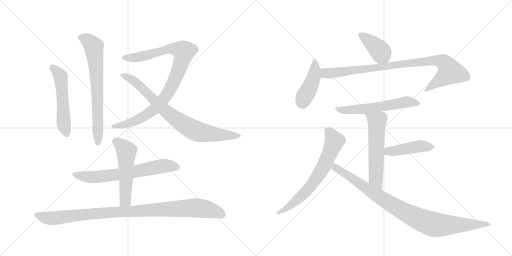
t = 0.00 s
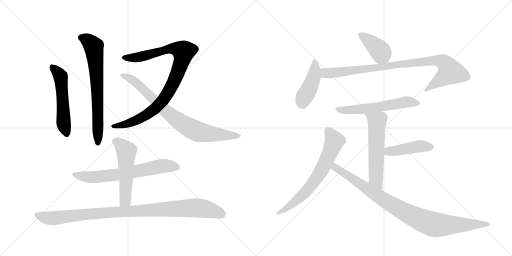
t = 2.41 s
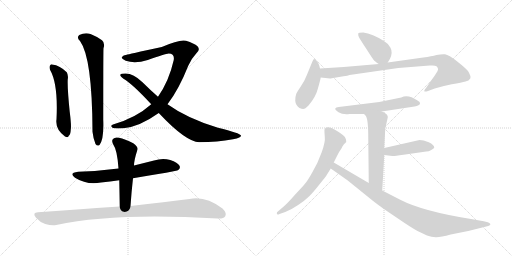
t = 4.81 s
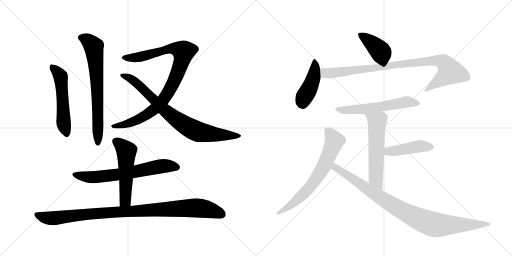
t = 7.22 s
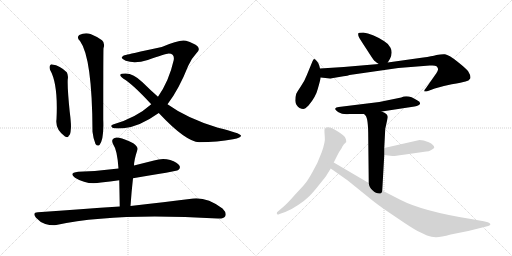
t = 9.62 s
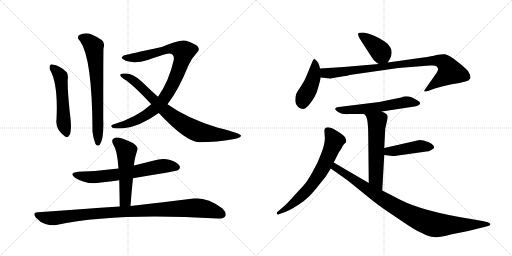
t = 12.03 s

The animated SVG that drew these frames (rendered in a browser with its animation timeline set to each time). Animation: 15 CSS @keyframes rules; one cycle of 12.03 s.

<svg version="1.1" viewBox="0 0 2048 1024" xmlns="http://www.w3.org/2000/svg">
  <g stroke="lightgray" stroke-dasharray="1,1" stroke-width="1" transform="scale(4, 4)">
    <line x1="0" y1="0" x2="256" y2="256"></line>
    <line x1="256" y1="0" x2="0" y2="256"></line>
    <line x1="128" y1="0" x2="128" y2="256"></line>
    <line x1="0" y1="128" x2="256" y2="128"></line>
    <line x1="256" y1="0" x2="512" y2="256"></line>
    <line x1="512" y1="0" x2="256" y2="256"></line>
    <line x1="384" y1="0" x2="384" y2="256"></line>
    <line x1="256" y1="128" x2="512" y2="128"></line>
  </g>
<g transform="scale(1, -1) translate(0, -850)">
   <style type="text/css">
    @keyframes keyframes0 {
      from {
       stroke: black;
       stroke-dashoffset: 533;
       stroke-width: 128;
       }
       63% {
       animation-timing-function: step-end;
       stroke: black;
       stroke-dashoffset: 0;
       stroke-width: 128;
       }
       to {
       stroke: black;
       stroke-width: 1024;
       }
       }
       #make-me-a-hanzi-animation-0 {
         animation: keyframes0 0.683757s both;
         animation-delay: 0.000000s;
         animation-timing-function: linear;
       }
    @keyframes keyframes1 {
      from {
       stroke: black;
       stroke-dashoffset: 704;
       stroke-width: 128;
       }
       70% {
       animation-timing-function: step-end;
       stroke: black;
       stroke-dashoffset: 0;
       stroke-width: 128;
       }
       to {
       stroke: black;
       stroke-width: 1024;
       }
       }
       #make-me-a-hanzi-animation-1 {
         animation: keyframes1 0.822917s both;
         animation-delay: 0.683757s;
         animation-timing-function: linear;
       }
    @keyframes keyframes2 {
      from {
       stroke: black;
       stroke-dashoffset: 943;
       stroke-width: 128;
       }
       75% {
       animation-timing-function: step-end;
       stroke: black;
       stroke-dashoffset: 0;
       stroke-width: 128;
       }
       to {
       stroke: black;
       stroke-width: 1024;
       }
       }
       #make-me-a-hanzi-animation-2 {
         animation: keyframes2 1.017415s both;
         animation-delay: 1.506673s;
         animation-timing-function: linear;
       }
    @keyframes keyframes3 {
      from {
       stroke: black;
       stroke-dashoffset: 809;
       stroke-width: 128;
       }
       72% {
       animation-timing-function: step-end;
       stroke: black;
       stroke-dashoffset: 0;
       stroke-width: 128;
       }
       to {
       stroke: black;
       stroke-width: 1024;
       }
       }
       #make-me-a-hanzi-animation-3 {
         animation: keyframes3 0.908366s both;
         animation-delay: 2.524089s;
         animation-timing-function: linear;
       }
    @keyframes keyframes4 {
      from {
       stroke: black;
       stroke-dashoffset: 665;
       stroke-width: 128;
       }
       68% {
       animation-timing-function: step-end;
       stroke: black;
       stroke-dashoffset: 0;
       stroke-width: 128;
       }
       to {
       stroke: black;
       stroke-width: 1024;
       }
       }
       #make-me-a-hanzi-animation-4 {
         animation: keyframes4 0.791178s both;
         animation-delay: 3.432454s;
         animation-timing-function: linear;
       }
    @keyframes keyframes5 {
      from {
       stroke: black;
       stroke-dashoffset: 532;
       stroke-width: 128;
       }
       63% {
       animation-timing-function: step-end;
       stroke: black;
       stroke-dashoffset: 0;
       stroke-width: 128;
       }
       to {
       stroke: black;
       stroke-width: 1024;
       }
       }
       #make-me-a-hanzi-animation-5 {
         animation: keyframes5 0.682943s both;
         animation-delay: 4.223633s;
         animation-timing-function: linear;
       }
    @keyframes keyframes6 {
      from {
       stroke: black;
       stroke-dashoffset: 1003;
       stroke-width: 128;
       }
       77% {
       animation-timing-function: step-end;
       stroke: black;
       stroke-dashoffset: 0;
       stroke-width: 128;
       }
       to {
       stroke: black;
       stroke-width: 1024;
       }
       }
       #make-me-a-hanzi-animation-6 {
         animation: keyframes6 1.066243s both;
         animation-delay: 4.906576s;
         animation-timing-function: linear;
       }
    @keyframes keyframes7 {
      from {
       stroke: black;
       stroke-dashoffset: 401;
       stroke-width: 128;
       }
       57% {
       animation-timing-function: step-end;
       stroke: black;
       stroke-dashoffset: 0;
       stroke-width: 128;
       }
       to {
       stroke: black;
       stroke-width: 1024;
       }
       }
       #make-me-a-hanzi-animation-7 {
         animation: keyframes7 0.576335s both;
         animation-delay: 5.972819s;
         animation-timing-function: linear;
       }
    @keyframes keyframes8 {
      from {
       stroke: black;
       stroke-dashoffset: 438;
       stroke-width: 128;
       }
       59% {
       animation-timing-function: step-end;
       stroke: black;
       stroke-dashoffset: 0;
       stroke-width: 128;
       }
       to {
       stroke: black;
       stroke-width: 1024;
       }
       }
       #make-me-a-hanzi-animation-8 {
         animation: keyframes8 0.606445s both;
         animation-delay: 6.549154s;
         animation-timing-function: linear;
       }
    @keyframes keyframes9 {
      from {
       stroke: black;
       stroke-dashoffset: 920;
       stroke-width: 128;
       }
       75% {
       animation-timing-function: step-end;
       stroke: black;
       stroke-dashoffset: 0;
       stroke-width: 128;
       }
       to {
       stroke: black;
       stroke-width: 1024;
       }
       }
       #make-me-a-hanzi-animation-9 {
         animation: keyframes9 0.998698s both;
         animation-delay: 7.155599s;
         animation-timing-function: linear;
       }
    @keyframes keyframes10 {
      from {
       stroke: black;
       stroke-dashoffset: 583;
       stroke-width: 128;
       }
       65% {
       animation-timing-function: step-end;
       stroke: black;
       stroke-dashoffset: 0;
       stroke-width: 128;
       }
       to {
       stroke: black;
       stroke-width: 1024;
       }
       }
       #make-me-a-hanzi-animation-10 {
         animation: keyframes10 0.724447s both;
         animation-delay: 8.154297s;
         animation-timing-function: linear;
       }
    @keyframes keyframes11 {
      from {
       stroke: black;
       stroke-dashoffset: 576;
       stroke-width: 128;
       }
       65% {
       animation-timing-function: step-end;
       stroke: black;
       stroke-dashoffset: 0;
       stroke-width: 128;
       }
       to {
       stroke: black;
       stroke-width: 1024;
       }
       }
       #make-me-a-hanzi-animation-11 {
         animation: keyframes11 0.718750s both;
         animation-delay: 8.878743s;
         animation-timing-function: linear;
       }
    @keyframes keyframes12 {
      from {
       stroke: black;
       stroke-dashoffset: 443;
       stroke-width: 128;
       }
       59% {
       animation-timing-function: step-end;
       stroke: black;
       stroke-dashoffset: 0;
       stroke-width: 128;
       }
       to {
       stroke: black;
       stroke-width: 1024;
       }
       }
       #make-me-a-hanzi-animation-12 {
         animation: keyframes12 0.610514s both;
         animation-delay: 9.597493s;
         animation-timing-function: linear;
       }
    @keyframes keyframes13 {
      from {
       stroke: black;
       stroke-dashoffset: 679;
       stroke-width: 128;
       }
       69% {
       animation-timing-function: step-end;
       stroke: black;
       stroke-dashoffset: 0;
       stroke-width: 128;
       }
       to {
       stroke: black;
       stroke-width: 1024;
       }
       }
       #make-me-a-hanzi-animation-13 {
         animation: keyframes13 0.802572s both;
         animation-delay: 10.208008s;
         animation-timing-function: linear;
       }
    @keyframes keyframes14 {
      from {
       stroke: black;
       stroke-dashoffset: 940;
       stroke-width: 128;
       }
       75% {
       animation-timing-function: step-end;
       stroke: black;
       stroke-dashoffset: 0;
       stroke-width: 128;
       }
       to {
       stroke: black;
       stroke-width: 1024;
       }
       }
       #make-me-a-hanzi-animation-14 {
         animation: keyframes14 1.014974s both;
         animation-delay: 11.010579s;
         animation-timing-function: linear;
       }
</style>
<path d="M 200 571 Q 233 514 226 373 Q 220 333 260 304 Q 273 297 275 307 Q 282 311 283 331 Q 286 347 279 402 Q 269 499 271 533 Q 274 549 267 561 Q 240 588 209 592 Q 205 595 200 588 Q 196 582 200 571 Z" fill="lightgray"></path> 
<path d="M 320 686 Q 369 619 370 323 Q 373 295 382 274 Q 389 264 398 270 Q 416 292 413 370 Q 413 650 414 657 Q 421 678 408 689 Q 392 702 362 714 Q 340 721 317 710 Q 305 700 320 686 Z" fill="lightgray"></path> 
<path d="M 670 433 Q 715 491 753 587 Q 765 615 784 635 Q 803 651 790 665 Q 777 677 744 687 Q 720 694 647 662 Q 509 632 507 631 Q 492 630 488 622 Q 484 615 503 607 Q 540 594 591 610 Q 661 635 675 636 Q 699 636 695 610 Q 676 526 632 463 L 605 433 Q 545 379 452 352 Q 439 348 450 339 Q 456 335 494 337 Q 558 343 635 398 L 670 433 Z" fill="lightgray"></path> 
<path d="M 635 398 Q 743 283 797 281 Q 870 282 932 293 Q 966 299 964 308 Q 961 317 872 339 Q 749 376 670 433 L 632 463 Q 601 490 570 521 Q 533 557 501 556 Q 483 556 481 551 Q 480 545 494 535 Q 530 514 605 433 L 635 398 Z" fill="lightgray"></path> 
<path d="M 532 137 Q 706 165 713 170 Q 723 177 718 187 Q 711 200 681 210 Q 650 219 616 208 L 536 188 L 474 176 Q 398 166 313 163 Q 273 159 300 139 Q 348 109 404 120 Q 440 124 477 129 L 532 137 Z" fill="lightgray"></path> 
<path d="M 522 26 Q 526 84 532 137 L 536 188 Q 536 209 550 252 Q 553 262 533 277 Q 499 295 476 299 Q 460 303 452 294 Q 445 287 453 272 Q 469 250 474 176 L 477 129 Q 478 80 479 24 C 480 -6 520 -4 522 26 Z" fill="lightgray"></path> 
<path d="M 479 24 Q 326 14 152 1 Q 127 0 144 -21 Q 160 -39 181 -46 Q 206 -53 225 -50 Q 459 1 871 -24 Q 895 -25 901 -15 Q 908 -2 890 16 Q 821 68 758 54 Q 665 42 522 26 L 479 24 Z" fill="lightgray"></path> 
<path d="M 1551 600 L 1560 615 Q 1572 640 1562 659 Q 1552 677 1537 685 Q 1489 716 1453 720 Q 1434 720 1433 716 Q 1432 709 1435 703 Q 1438 696 1465 655 Q 1492 613 1495 610 Q 1498 606 1515 594 C 1538 578 1538 578 1551 600 Z" fill="lightgray"></path> 
<path d="M 1280 576 L 1277 588 Q 1273 600 1266 607 Q 1260 613 1257 614 Q 1254 614 1250 605 L 1227 549 Q 1217 523 1203 504 Q 1190 485 1185 475 Q 1181 464 1181 447 Q 1182 429 1198 418 Q 1207 414 1213 414 Q 1220 414 1234 428 Q 1263 462 1271 494 Q 1280 525 1283 540 L 1280 576 Z" fill="lightgray"></path> 
<path d="M 1327 537 L 1374 545 Q 1392 547 1398 550 L 1593 578 L 1719 588 L 1730 588 Q 1741 588 1746 585 Q 1751 580 1752 575 Q 1754 569 1739 548 L 1704 498 Q 1694 486 1698 484 Q 1706 484 1712 486 L 1739 496 Q 1767 505 1807 513 Q 1848 520 1862 524 Q 1876 527 1881 536 Q 1885 545 1872 566 Q 1863 577 1829 604 Q 1795 631 1780 633 Q 1766 634 1746 630 Q 1727 625 1693 620 L 1551 600 L 1515 594 L 1375 582 L 1280 576 C 1250 574 1253 543 1283 540 L 1320 536 Q 1324 536 1327 537 Z" fill="lightgray"></path> 
<path d="M 1527 404 L 1658 424 Q 1679 428 1680 435 Q 1682 442 1670 448 Q 1632 474 1605 460 L 1517 442 L 1355 422 Q 1343 421 1341 416 Q 1339 411 1354 401 Q 1370 391 1398 394 L 1456 394 L 1527 404 Z" fill="lightgray"></path> 
<path d="M 1541 335 L 1551 380 Q 1551 386 1550 387 Q 1546 397 1527 404 C 1500 416 1436 416 1456 394 L 1462 388 Q 1473 377 1473 302 L 1475 118 C 1475 88 1527 58 1529 88 L 1537 230 L 1537 258 L 1541 335 Z" fill="lightgray"></path> 
<path d="M 1537 230 L 1569 226 Q 1574 225 1614 231 L 1705 244 Q 1715 244 1725 250 Q 1735 256 1737 259 Q 1737 271 1715 281 Q 1693 290 1678 290 L 1537 258 C 1508 251 1507 234 1537 230 Z" fill="lightgray"></path> 
<path d="M 1335 200 L 1350 230 Q 1357 244 1367 258 Q 1368 262 1371 266 L 1375 272 Q 1376 274 1381 278 Q 1387 282 1384 292 L 1380 301 Q 1376 308 1353 323 Q 1305 353 1298 332 Q 1297 329 1299 305 Q 1302 281 1286 239 Q 1271 197 1250 162 Q 1230 126 1219 114 Q 1208 101 1179 70 Q 1151 38 1136 25 L 1108 1 Q 1106 -6 1109 -7 Q 1111 -10 1118 -6 L 1141 2 Q 1163 10 1191 29 Q 1220 48 1237 65 Q 1254 82 1279 114 Q 1305 146 1308 152 L 1323 176 L 1335 200 Z" fill="lightgray"></path> 
<path d="M 1475 118 L 1335 200 C 1309 215 1298 193 1323 176 L 1391 128 L 1490 48 Q 1521 23 1583 -18 Q 1644 -60 1670 -74 L 1708 -92 Q 1726 -98 1743 -99 Q 1760 -100 1803 -88 L 1873 -74 L 1949 -55 Q 1957 -53 1959 -51 Q 1967 -46 1951 -39 L 1935 -35 L 1884 -26 Q 1690 5 1601 51 L 1529 88 L 1475 118 Z" fill="lightgray"></path> 
      <clipPath id="make-me-a-hanzi-clip-0">
      <path d="M 200 571 Q 233 514 226 373 Q 220 333 260 304 Q 273 297 275 307 Q 282 311 283 331 Q 286 347 279 402 Q 269 499 271 533 Q 274 549 267 561 Q 240 588 209 592 Q 205 595 200 588 Q 196 582 200 571 Z" fill="lightgray"></path>
      </clipPath>
      <path clip-path="url(#make-me-a-hanzi-clip-0)" d="M 208 582 L 243 541 L 254 364 L 265 320 " fill="none" id="make-me-a-hanzi-animation-0" stroke-dasharray="405 810" stroke-linecap="round"></path>

      <clipPath id="make-me-a-hanzi-clip-1">
      <path d="M 320 686 Q 369 619 370 323 Q 373 295 382 274 Q 389 264 398 270 Q 416 292 413 370 Q 413 650 414 657 Q 421 678 408 689 Q 392 702 362 714 Q 340 721 317 710 Q 305 700 320 686 Z" fill="lightgray"></path>
      </clipPath>
      <path clip-path="url(#make-me-a-hanzi-clip-1)" d="M 326 699 L 350 689 L 375 664 L 391 468 L 392 278 " fill="none" id="make-me-a-hanzi-animation-1" stroke-dasharray="576 1152" stroke-linecap="round"></path>

      <clipPath id="make-me-a-hanzi-clip-2">
      <path d="M 670 433 Q 715 491 753 587 Q 765 615 784 635 Q 803 651 790 665 Q 777 677 744 687 Q 720 694 647 662 Q 509 632 507 631 Q 492 630 488 622 Q 484 615 503 607 Q 540 594 591 610 Q 661 635 675 636 Q 699 636 695 610 Q 676 526 632 463 L 605 433 Q 545 379 452 352 Q 439 348 450 339 Q 456 335 494 337 Q 558 343 635 398 L 670 433 Z" fill="lightgray"></path>
      </clipPath>
      <path clip-path="url(#make-me-a-hanzi-clip-2)" d="M 496 620 L 525 618 L 578 626 L 635 646 L 686 655 L 700 656 L 735 644 L 728 607 L 704 542 L 649 445 L 614 411 L 560 376 L 510 355 L 456 345 " fill="none" id="make-me-a-hanzi-animation-2" stroke-dasharray="815 1630" stroke-linecap="round"></path>

      <clipPath id="make-me-a-hanzi-clip-3">
      <path d="M 635 398 Q 743 283 797 281 Q 870 282 932 293 Q 966 299 964 308 Q 961 317 872 339 Q 749 376 670 433 L 632 463 Q 601 490 570 521 Q 533 557 501 556 Q 483 556 481 551 Q 480 545 494 535 Q 530 514 605 433 L 635 398 Z" fill="lightgray"></path>
      </clipPath>
      <path clip-path="url(#make-me-a-hanzi-clip-3)" d="M 486 549 L 539 525 L 678 392 L 763 336 L 804 320 L 960 307 " fill="none" id="make-me-a-hanzi-animation-3" stroke-dasharray="681 1362" stroke-linecap="round"></path>

      <clipPath id="make-me-a-hanzi-clip-4">
      <path d="M 532 137 Q 706 165 713 170 Q 723 177 718 187 Q 711 200 681 210 Q 650 219 616 208 L 536 188 L 474 176 Q 398 166 313 163 Q 273 159 300 139 Q 348 109 404 120 Q 440 124 477 129 L 532 137 Z" fill="lightgray"></path>
      </clipPath>
      <path clip-path="url(#make-me-a-hanzi-clip-4)" d="M 304 153 L 328 144 L 379 141 L 542 162 L 640 185 L 707 181 " fill="none" id="make-me-a-hanzi-animation-4" stroke-dasharray="537 1074" stroke-linecap="round"></path>

      <clipPath id="make-me-a-hanzi-clip-5">
      <path d="M 522 26 Q 526 84 532 137 L 536 188 Q 536 209 550 252 Q 553 262 533 277 Q 499 295 476 299 Q 460 303 452 294 Q 445 287 453 272 Q 469 250 474 176 L 477 129 Q 478 80 479 24 C 480 -6 520 -4 522 26 Z" fill="lightgray"></path>
      </clipPath>
      <path clip-path="url(#make-me-a-hanzi-clip-5)" d="M 464 285 L 496 258 L 506 238 L 502 52 L 486 32 " fill="none" id="make-me-a-hanzi-animation-5" stroke-dasharray="404 808" stroke-linecap="round"></path>

      <clipPath id="make-me-a-hanzi-clip-6">
      <path d="M 479 24 Q 326 14 152 1 Q 127 0 144 -21 Q 160 -39 181 -46 Q 206 -53 225 -50 Q 459 1 871 -24 Q 895 -25 901 -15 Q 908 -2 890 16 Q 821 68 758 54 Q 665 42 522 26 L 479 24 Z" fill="lightgray"></path>
      </clipPath>
      <path clip-path="url(#make-me-a-hanzi-clip-6)" d="M 148 -10 L 173 -19 L 216 -23 L 368 -5 L 771 19 L 838 11 L 888 -8 " fill="none" id="make-me-a-hanzi-animation-6" stroke-dasharray="875 1750" stroke-linecap="round"></path>

      <clipPath id="make-me-a-hanzi-clip-7">
      <path d="M 1551 600 L 1560 615 Q 1572 640 1562 659 Q 1552 677 1537 685 Q 1489 716 1453 720 Q 1434 720 1433 716 Q 1432 709 1435 703 Q 1438 696 1465 655 Q 1492 613 1495 610 Q 1498 606 1515 594 C 1538 578 1538 578 1551 600 Z" fill="lightgray"></path>
      </clipPath>
      <path clip-path="url(#make-me-a-hanzi-clip-7)" d="M 1440 710 L 1509 658 L 1543 610 " fill="none" id="make-me-a-hanzi-animation-7" stroke-dasharray="273 546" stroke-linecap="round"></path>

      <clipPath id="make-me-a-hanzi-clip-8">
      <path d="M 1280 576 L 1277 588 Q 1273 600 1266 607 Q 1260 613 1257 614 Q 1254 614 1250 605 L 1227 549 Q 1217 523 1203 504 Q 1190 485 1185 475 Q 1181 464 1181 447 Q 1182 429 1198 418 Q 1207 414 1213 414 Q 1220 414 1234 428 Q 1263 462 1271 494 Q 1280 525 1283 540 L 1280 576 Z" fill="lightgray"></path>
      </clipPath>
      <path clip-path="url(#make-me-a-hanzi-clip-8)" d="M 1258 606 L 1254 540 L 1238 497 L 1216 461 L 1210 434 " fill="none" id="make-me-a-hanzi-animation-8" stroke-dasharray="310 620" stroke-linecap="round"></path>

      <clipPath id="make-me-a-hanzi-clip-9">
      <path d="M 1327 537 L 1374 545 Q 1392 547 1398 550 L 1593 578 L 1719 588 L 1730 588 Q 1741 588 1746 585 Q 1751 580 1752 575 Q 1754 569 1739 548 L 1704 498 Q 1694 486 1698 484 Q 1706 484 1712 486 L 1739 496 Q 1767 505 1807 513 Q 1848 520 1862 524 Q 1876 527 1881 536 Q 1885 545 1872 566 Q 1863 577 1829 604 Q 1795 631 1780 633 Q 1766 634 1746 630 Q 1727 625 1693 620 L 1551 600 L 1515 594 L 1375 582 L 1280 576 C 1250 574 1253 543 1283 540 L 1320 536 Q 1324 536 1327 537 Z" fill="lightgray"></path>
      </clipPath>
      <path clip-path="url(#make-me-a-hanzi-clip-9)" d="M 1288 571 L 1298 559 L 1331 558 L 1671 602 L 1767 605 L 1786 590 L 1801 563 L 1704 490 " fill="none" id="make-me-a-hanzi-animation-9" stroke-dasharray="792 1584" stroke-linecap="round"></path>

      <clipPath id="make-me-a-hanzi-clip-10">
      <path d="M 1527 404 L 1658 424 Q 1679 428 1680 435 Q 1682 442 1670 448 Q 1632 474 1605 460 L 1517 442 L 1355 422 Q 1343 421 1341 416 Q 1339 411 1354 401 Q 1370 391 1398 394 L 1456 394 L 1527 404 Z" fill="lightgray"></path>
      </clipPath>
      <path clip-path="url(#make-me-a-hanzi-clip-10)" d="M 1349 416 L 1376 409 L 1405 410 L 1517 422 L 1624 442 L 1672 437 " fill="none" id="make-me-a-hanzi-animation-10" stroke-dasharray="455 910" stroke-linecap="round"></path>

      <clipPath id="make-me-a-hanzi-clip-11">
      <path d="M 1541 335 L 1551 380 Q 1551 386 1550 387 Q 1546 397 1527 404 C 1500 416 1436 416 1456 394 L 1462 388 Q 1473 377 1473 302 L 1475 118 C 1475 88 1527 58 1529 88 L 1537 230 L 1537 258 L 1541 335 Z" fill="lightgray"></path>
      </clipPath>
      <path clip-path="url(#make-me-a-hanzi-clip-11)" d="M 1469 389 L 1508 363 L 1503 135 L 1525 96 " fill="none" id="make-me-a-hanzi-animation-11" stroke-dasharray="448 896" stroke-linecap="round"></path>

      <clipPath id="make-me-a-hanzi-clip-12">
      <path d="M 1537 230 L 1569 226 Q 1574 225 1614 231 L 1705 244 Q 1715 244 1725 250 Q 1735 256 1737 259 Q 1737 271 1715 281 Q 1693 290 1678 290 L 1537 258 C 1508 251 1507 234 1537 230 Z" fill="lightgray"></path>
      </clipPath>
      <path clip-path="url(#make-me-a-hanzi-clip-12)" d="M 1543 237 L 1562 246 L 1676 265 L 1726 261 " fill="none" id="make-me-a-hanzi-animation-12" stroke-dasharray="315 630" stroke-linecap="round"></path>

      <clipPath id="make-me-a-hanzi-clip-13">
      <path d="M 1335 200 L 1350 230 Q 1357 244 1367 258 Q 1368 262 1371 266 L 1375 272 Q 1376 274 1381 278 Q 1387 282 1384 292 L 1380 301 Q 1376 308 1353 323 Q 1305 353 1298 332 Q 1297 329 1299 305 Q 1302 281 1286 239 Q 1271 197 1250 162 Q 1230 126 1219 114 Q 1208 101 1179 70 Q 1151 38 1136 25 L 1108 1 Q 1106 -6 1109 -7 Q 1111 -10 1118 -6 L 1141 2 Q 1163 10 1191 29 Q 1220 48 1237 65 Q 1254 82 1279 114 Q 1305 146 1308 152 L 1323 176 L 1335 200 Z" fill="lightgray"></path>
      </clipPath>
      <path clip-path="url(#make-me-a-hanzi-clip-13)" d="M 1311 328 L 1329 305 L 1336 279 L 1277 154 L 1209 69 L 1164 29 L 1113 -2 " fill="none" id="make-me-a-hanzi-animation-13" stroke-dasharray="551 1102" stroke-linecap="round"></path>

      <clipPath id="make-me-a-hanzi-clip-14">
      <path d="M 1475 118 L 1335 200 C 1309 215 1298 193 1323 176 L 1391 128 L 1490 48 Q 1521 23 1583 -18 Q 1644 -60 1670 -74 L 1708 -92 Q 1726 -98 1743 -99 Q 1760 -100 1803 -88 L 1873 -74 L 1949 -55 Q 1957 -53 1959 -51 Q 1967 -46 1951 -39 L 1935 -35 L 1884 -26 Q 1690 5 1601 51 L 1529 88 L 1475 118 Z" fill="lightgray"></path>
      </clipPath>
      <path clip-path="url(#make-me-a-hanzi-clip-14)" d="M 1338 191 L 1348 175 L 1541 47 L 1696 -35 L 1765 -51 L 1952 -47 " fill="none" id="make-me-a-hanzi-animation-14" stroke-dasharray="812 1624" stroke-linecap="round"></path>

</g>
</svg>
